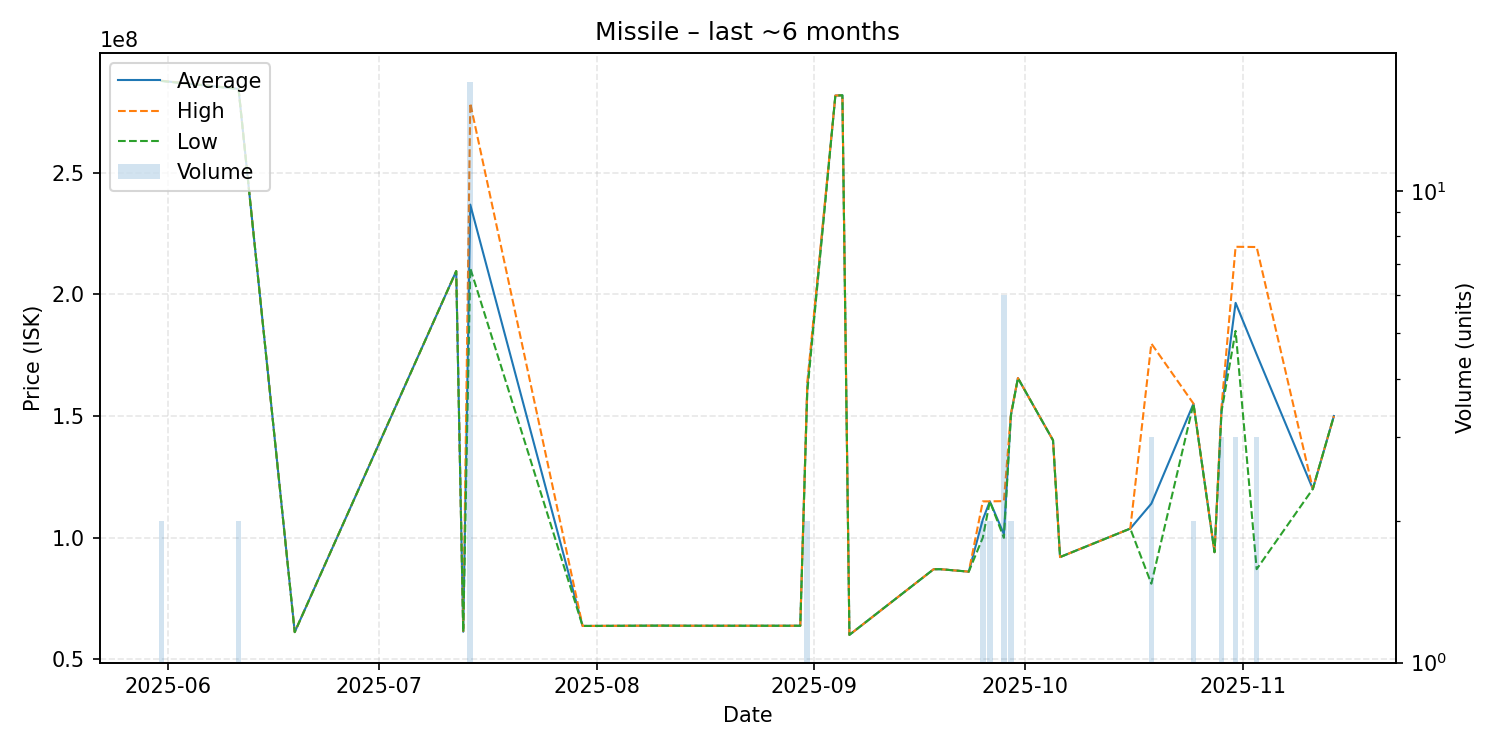

Values plotted in this chart, from the file beside it:
date, average, highest, lowest, order_count, volume
2025-05-31, 287850000, 287900000, 287800000, 2, 2
2025-06-11, 284550000, 284600000, 284500000, 2, 2
2025-06-19, 61120000, 61120000, 61120000, 1, 1
2025-07-12, 209600000, 209600000, 209600000, 1, 1
2025-07-13, 61270000, 61270000, 61270000, 1, 1
2025-07-14, 236941176, 278650000, 210800000, 16, 17
2025-07-30, 63660000, 63660000, 63660000, 1, 1
2025-08-10, 63790000, 63790000, 63790000, 1, 1
2025-08-14, 63740000, 63740000, 63740000, 1, 1
2025-08-30, 63740000, 63740000, 63740000, 1, 1
2025-08-31, 161900000, 163800000, 160000000, 2, 2
2025-09-04, 281800000, 281800000, 281800000, 1, 1
2025-09-05, 281900000, 281900000, 281900000, 1, 1
2025-09-06, 59990000, 59990000, 59990000, 1, 1
2025-09-18, 87000000, 87000000, 87000000, 1, 1
2025-09-19, 86990000, 86990000, 86990000, 1, 1
2025-09-23, 85990000, 85990000, 85990000, 1, 1
2025-09-25, 107450000, 114900000, 100000000, 2, 2
2025-09-26, 114900000, 114900000, 114900000, 1, 2
2025-09-28, 101431667, 115000000, 99900000, 6, 6
2025-09-29, 150550000, 151000000, 150100000, 2, 2
2025-09-30, 165600000, 165600000, 165600000, 1, 1
2025-10-05, 140000000, 140000000, 140000000, 1, 1
2025-10-06, 91990000, 91990000, 91990000, 1, 1
2025-10-16, 103700000, 103700000, 103700000, 1, 1
2025-10-19, 113953333, 179800000, 81030000, 3, 3
2025-10-25, 155050000, 155100000, 155000000, 2, 2
2025-10-28, 94000000, 94000000, 94000000, 1, 1
2025-10-29, 152633333, 154000000, 151950000, 3, 3
2025-10-31, 196533333, 219600000, 185000000, 3, 3
2025-11-03, 175340000, 219500000, 87020000, 3, 3
2025-11-11, 120000000, 120000000, 120000000, 1, 1
2025-11-14, 150000000, 150000000, 150000000, 1, 1
